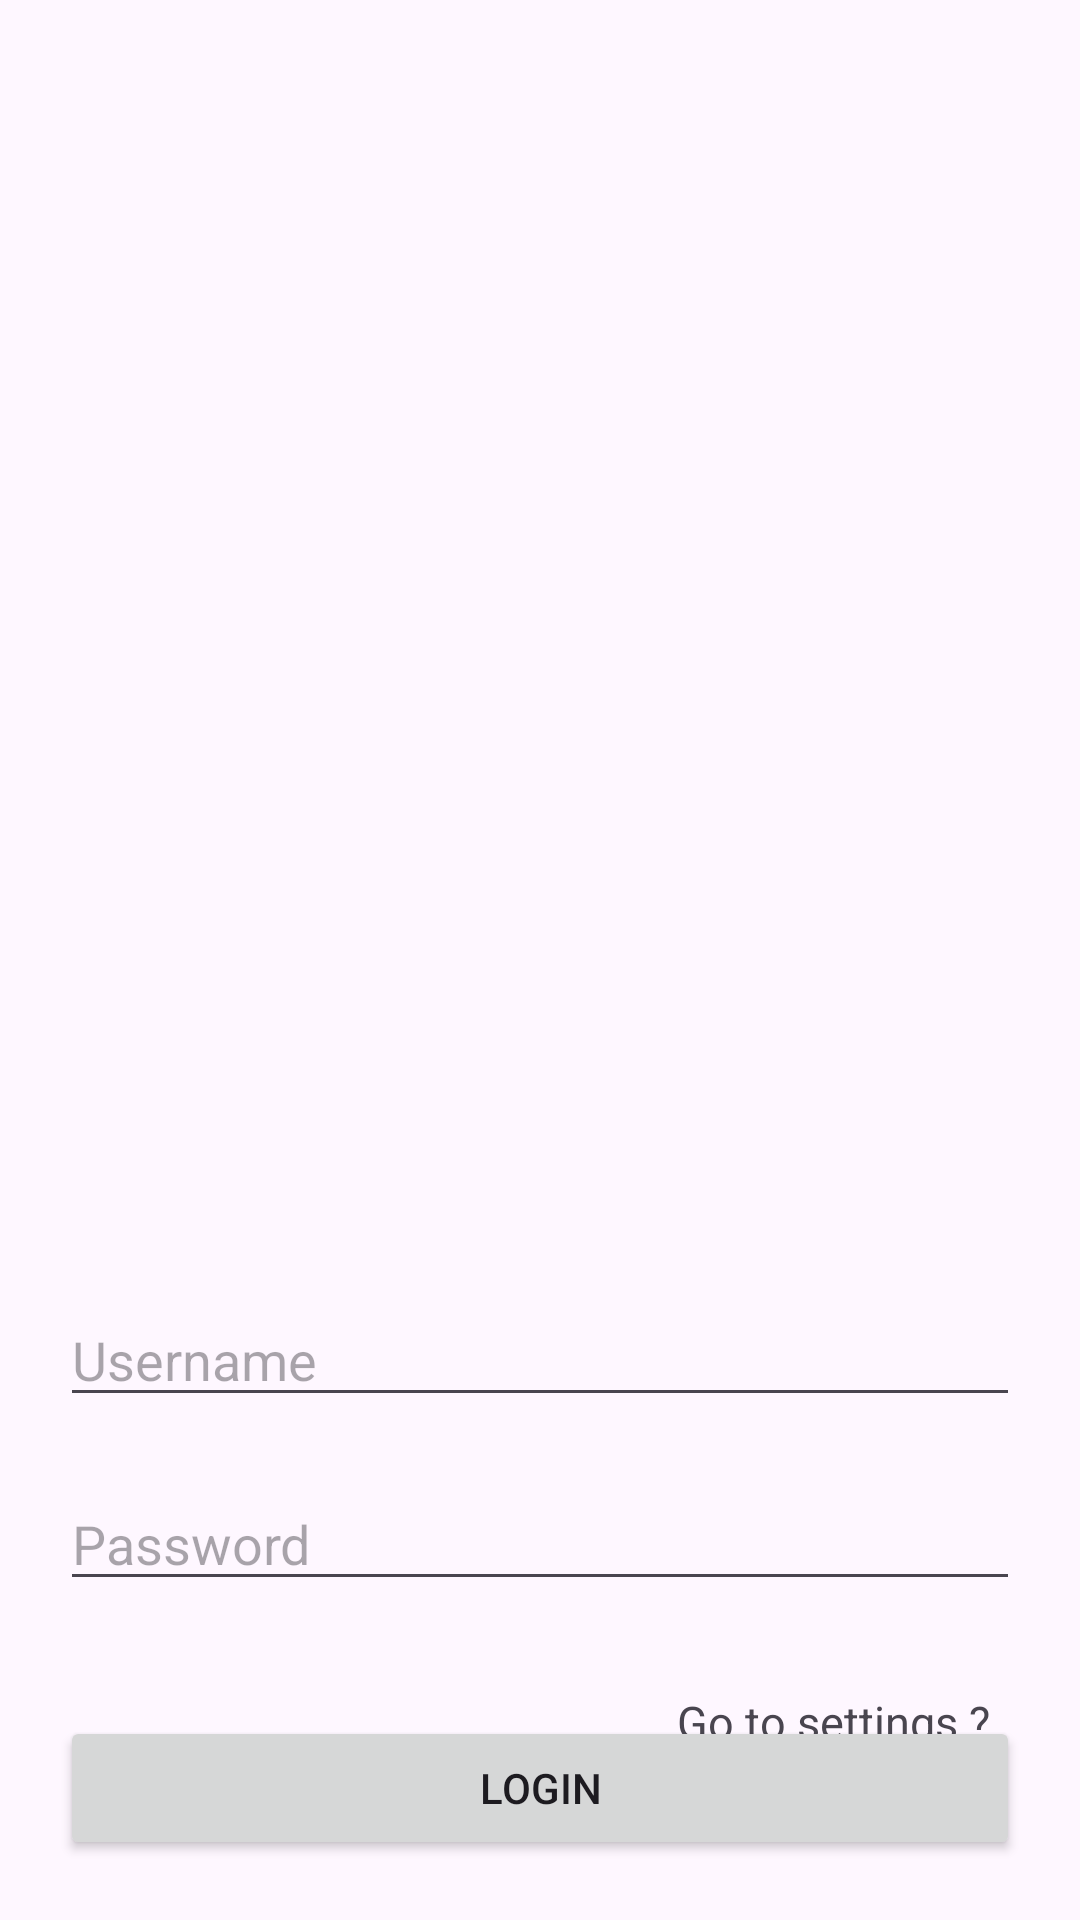

Here is an Android app screen rendered from its layout file. Give the layout XML and the strings, colors and styles it references.
<!-- AndroidManifest.xml: application theme Base.Theme.SampleApp -->
<!-- res/layout/activity_login.xml -->
<?xml version="1.0" encoding="utf-8"?>
<layout xmlns:android="http://schemas.android.com/apk/res/android"
    xmlns:app="http://schemas.android.com/apk/res-auto"
    xmlns:tools="http://schemas.android.com/tools"
    android:id="@+id/main"
    tools:context=".View.LoginActivity">

    <RelativeLayout
        android:layout_width="match_parent"
        android:layout_height="match_parent">


    <ImageView
        android:id="@+id/logoImage"
        android:layout_width="150dp"
        android:layout_height="150dp"
        android:src="@drawable/test"
        android:layout_centerInParent="true" />

    <LinearLayout
        android:layout_width="match_parent"
        android:layout_height="wrap_content"
        android:layout_below="@id/logoImage"
        android:layout_margin="20dp"
        android:orientation="vertical">

        <EditText
            android:id="@+id/usernameEditText"
            android:layout_width="match_parent"
            android:layout_height="wrap_content"
            android:layout_marginTop="16dp"
            android:hint="Username"
            android:inputType="text" />

        <EditText
            android:id="@+id/passwordEditText"
            android:layout_width="match_parent"
            android:layout_height="wrap_content"
            android:layout_below="@id/usernameEditText"
            android:layout_marginTop="20dp"
            android:hint="Password"
            android:inputType="textPassword" />





        <TextView
            android:id="@+id/settings"
            android:layout_width="wrap_content"
            android:layout_height="wrap_content"
            android:text="Go to settings ?"
            android:padding="10dp"
            android:textSize="15dp"
            android:layout_marginTop="20dp"
            android:layout_gravity="right"/>


    </LinearLayout>


    <Button
        android:id="@+id/loginButton"
        android:layout_width="match_parent"
        android:layout_height="wrap_content"
        android:layout_alignParentBottom="true"
        android:layout_marginStart="20dp"
        android:layout_marginEnd="20dp"
        android:layout_below="@id/passwordEditText"
        android:layout_marginBottom="20dp"
        android:text="Login" />


    </RelativeLayout>


</layout>
<!-- resources referenced by this layout -->
<resources>
  <style name="Base.Theme.SampleApp" parent="Theme.Material3.DayNight.NoActionBar">
          
           <item name="colorPrimary">@color/black</item>
      </style>
  <color name="black">#FF000000</color>
</resources>
